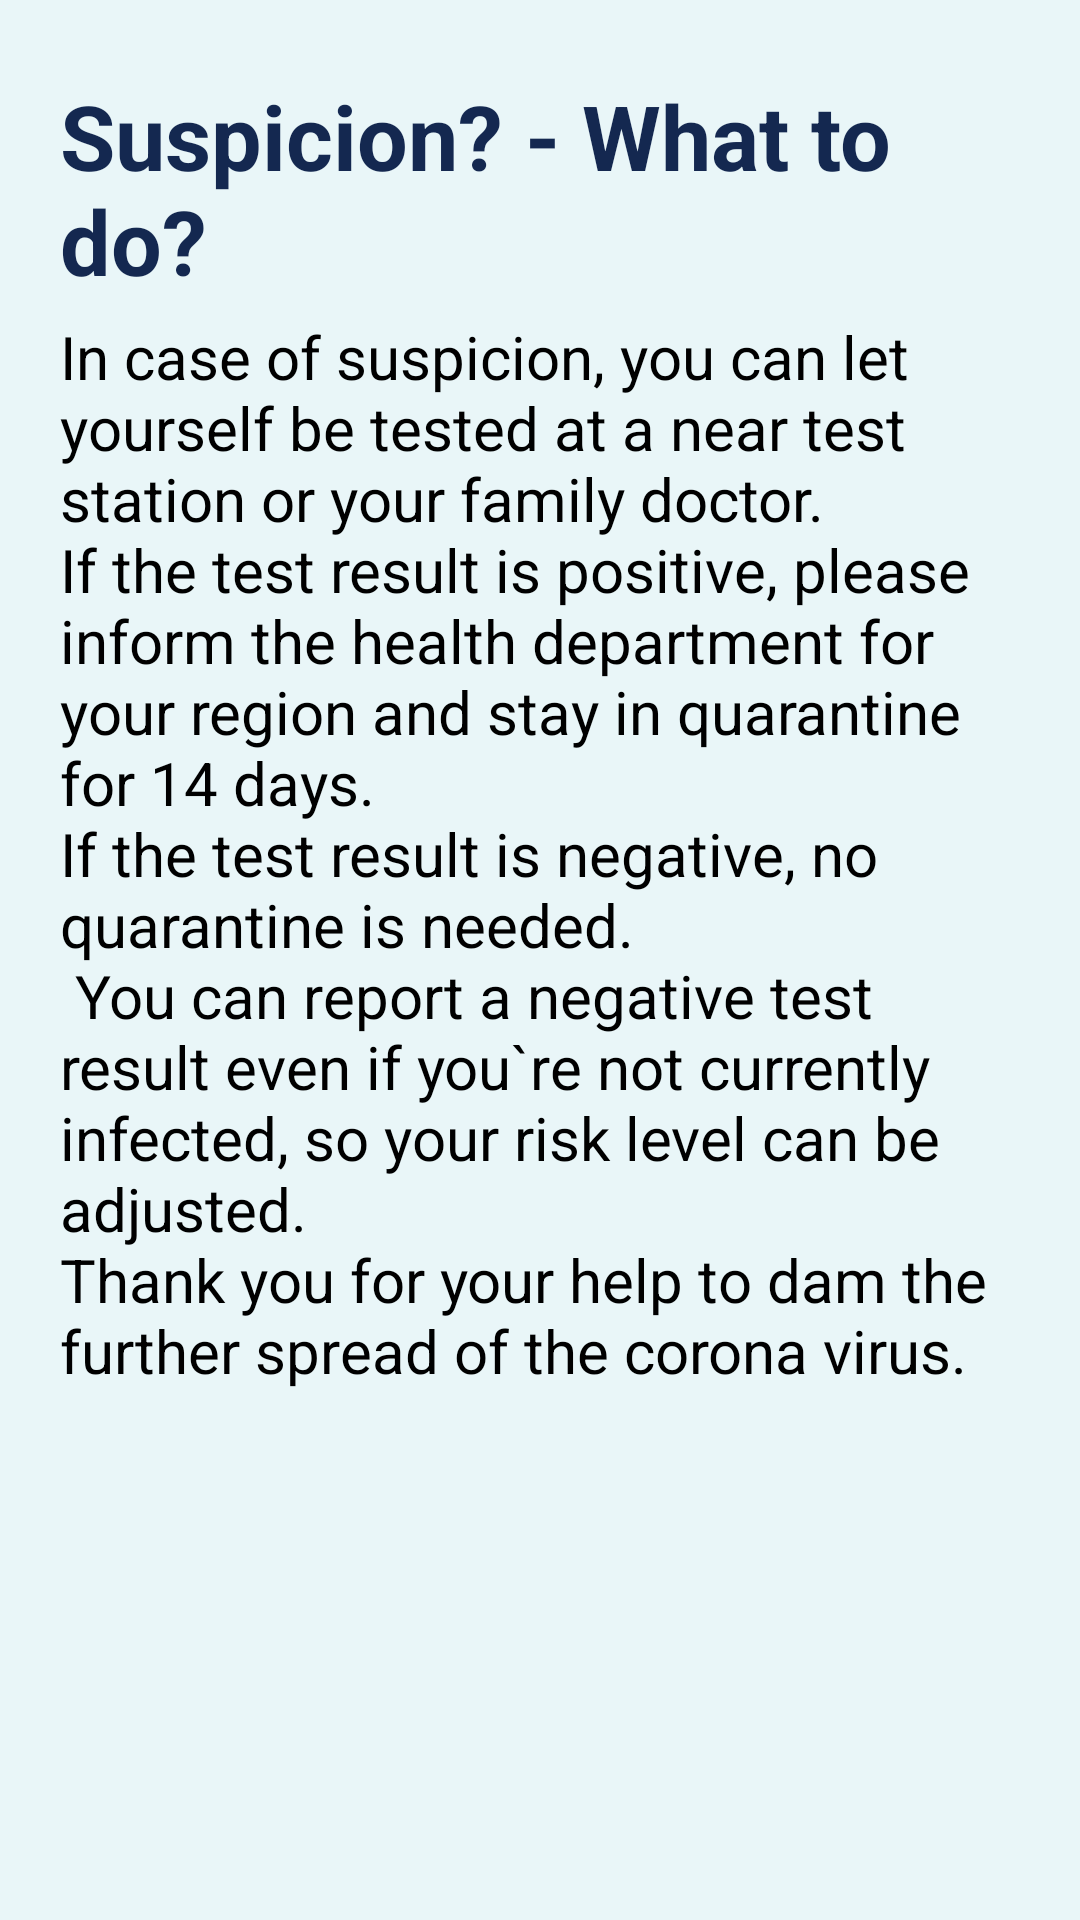

Here is an Android app screen rendered from its layout file. Give the layout XML and the strings, colors and styles it references.
<!-- AndroidManifest.xml: application theme AppTheme -->
<!-- res/layout/activity_suspicion.xml -->
<?xml version="1.0" encoding="utf-8"?>
<androidx.constraintlayout.widget.ConstraintLayout xmlns:android="http://schemas.android.com/apk/res/android"
    xmlns:app="http://schemas.android.com/apk/res-auto"
    xmlns:tools="http://schemas.android.com/tools"
    android:layout_width="match_parent"
    android:layout_height="match_parent"
    android:background="#E9F6F8"
    tools:context=".gui.SuspicionActivity">

    <ScrollView
        android:layout_width="match_parent"
        android:layout_height="match_parent">

        <LinearLayout
            android:layout_width="match_parent"
            android:layout_height="wrap_content"
            android:orientation="vertical">

            <TextView
                android:id="@+id/headSuspicionInfo"
                android:layout_width="match_parent"
                android:layout_height="wrap_content"
                android:layout_marginStart="@dimen/susp_info_head_and_text_marginStart_and_End"
                android:layout_marginTop="@dimen/susp_info_head_marginTop"
                android:layout_marginEnd="@dimen/susp_info_head_and_text_marginStart_and_End"
                android:text="@string/head_suspicion_info"
                android:textColor="#142850"
                android:textSize="@dimen/susp_info_head_textSize"
                android:textStyle="bold"
                app:layout_constraintStart_toStartOf="parent"
                app:layout_constraintTop_toTopOf="parent" />

            <TextView
                android:id="@+id/textSuspicionInfo"
                android:layout_width="match_parent"
                android:layout_height="wrap_content"
                android:layout_marginStart="@dimen/susp_info_head_and_text_marginStart_and_End"
                android:layout_marginTop="@dimen/susp_info_text_marginTop"
                android:layout_marginEnd="@dimen/susp_info_head_and_text_marginStart_and_End"
                android:text="@string/text_suspicion_info"
                android:textColor="#000000"
                android:textSize="@dimen/susp_info_text_textSize"
                app:layout_constraintEnd_toEndOf="parent"
                app:layout_constraintStart_toStartOf="parent"
                app:layout_constraintTop_toBottomOf="@+id/headSuspicionInfo" />

        </LinearLayout>
    </ScrollView>

</androidx.constraintlayout.widget.ConstraintLayout>
<!-- resources referenced by this layout -->
<resources>
  <dimen name="susp_info_head_and_text_marginStart_and_End">20dp</dimen>
  <dimen name="susp_info_head_marginTop">25dp</dimen>
  <dimen name="susp_info_head_textSize">30sp</dimen>
  <dimen name="susp_info_text_marginTop">5dp</dimen>
  <dimen name="susp_info_text_textSize">18sp</dimen>
      //test menu
  <string name="head_suspicion_info">Suspicion? - What to do?</string>
  <string name="text_suspicion_info">In case of suspicion, you can let yourself be tested at a near test station or your family doctor. \nIf the test result is positive, please inform the health department for your region and stay in quarantine for 14 days. \nIf the test result is negative, no quarantine is needed. \n You can report a negative test result even if you`re not currently infected, so your risk level can be adjusted. \nThank you for your help to dam the further spread of the corona virus.</string>
      //LOG
  <style name="AppTheme" parent="Theme.AppCompat.Light.DarkActionBar">
          
          <item name="colorPrimary">@color/colorPrimary</item>
          <item name="colorPrimaryDark">@color/colorPrimaryDark</item>
          <item name="colorAccent">@color/colorAccent</item>
          <item name="icon">@mipmap/ic_cowapp</item>
      </style>
  <color name="colorPrimary">#27496D</color>
  <color name="colorPrimaryDark">#27496D</color>
  <color name="colorAccent">#03DAC5</color>
</resources>
